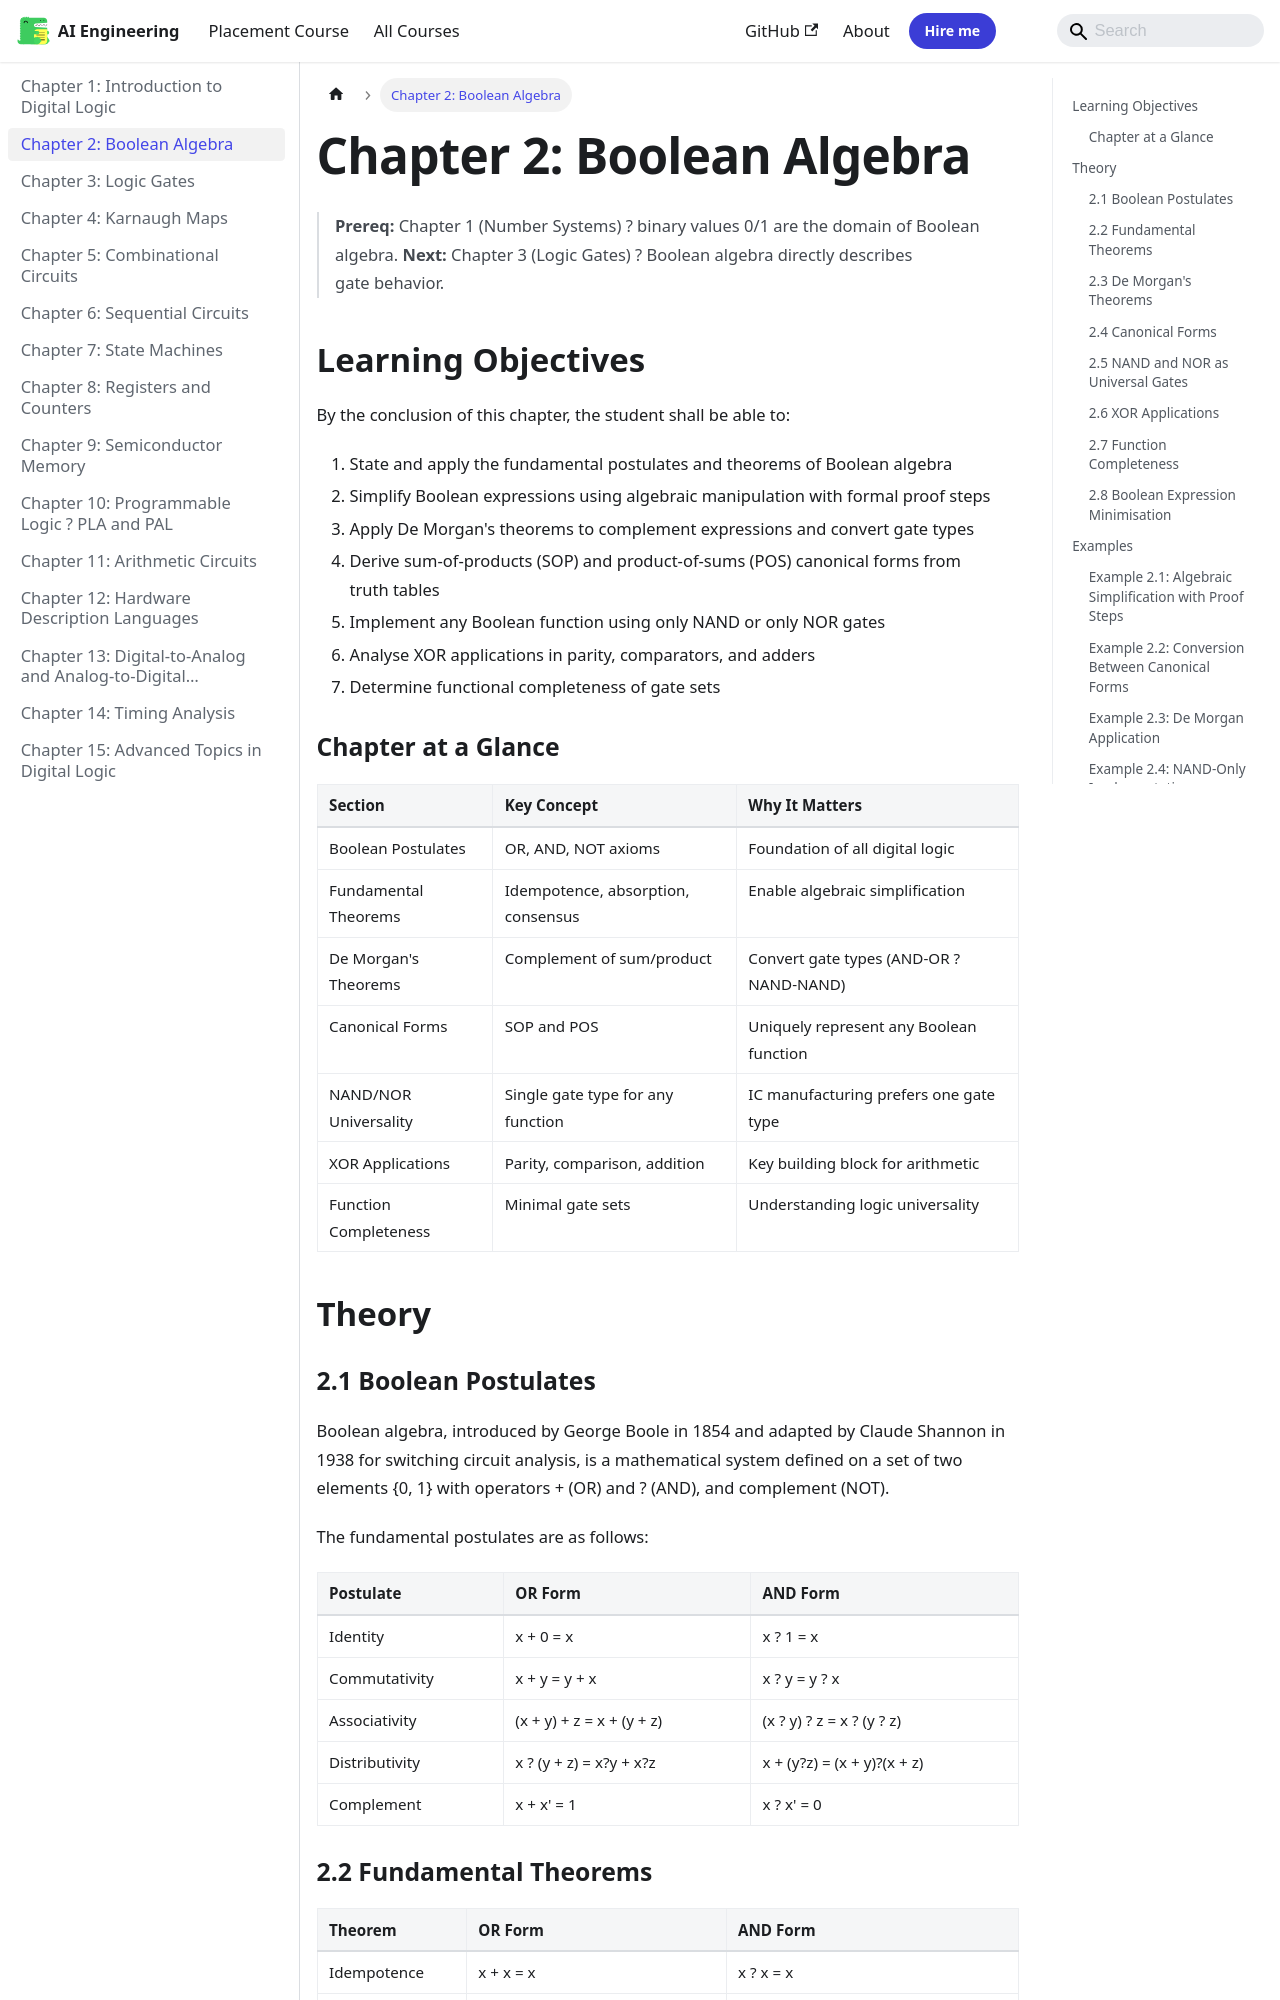

repository: Raushan666java/ai-engineering-journey · page: digital-logic/02-boolean-algebra/index.html · generator: mkdocs

---
description: "Boolean algebra, introduced by George Boole in 1854 and adapted by Claude Shannon in 1938 for switching circuit analysis, is a mathematical system defined"
---

# Chapter 2: Boolean Algebra

> **Prereq:** Chapter 1 (Number Systems) ? binary values 0/1 are the domain of Boolean algebra.
> **Next:** Chapter 3 (Logic Gates) ? Boolean algebra directly describes gate behavior.

## Learning Objectives

By the conclusion of this chapter, the student shall be able to:

1. State and apply the fundamental postulates and theorems of Boolean algebra
2. Simplify Boolean expressions using algebraic manipulation with formal proof steps
3. Apply De Morgan's theorems to complement expressions and convert gate types
4. Derive sum-of-products (SOP) and product-of-sums (POS) canonical forms from truth tables
5. Implement any Boolean function using only NAND or only NOR gates
6. Analyse XOR applications in parity, comparators, and adders
7. Determine functional completeness of gate sets

### Chapter at a Glance

| Section | Key Concept | Why It Matters |
|---------|-------------|----------------|
| Boolean Postulates | OR, AND, NOT axioms | Foundation of all digital logic |
| Fundamental Theorems | Idempotence, absorption, consensus | Enable algebraic simplification |
| De Morgan's Theorems | Complement of sum/product | Convert gate types (AND-OR ? NAND-NAND) |
| Canonical Forms | SOP and POS | Uniquely represent any Boolean function |
| NAND/NOR Universality | Single gate type for any function | IC manufacturing prefers one gate type |
| XOR Applications | Parity, comparison, addition | Key building block for arithmetic |
| Function Completeness | Minimal gate sets | Understanding logic universality |

```mermaid
flowchart LR
    A[Boolean Postulates] --> B[Theorems & Laws]
    B --> C[De Morgan's Theorems]
    C --> D[SOP / POS Forms]
    D --> E[Canonical Forms]
    D --> F[NAND/NOR Universality]
    B --> G[XOR Applications]
    E --> H[Minimised Expression]
    F --> H
    G --> H
    style A fill:#e1f5fe
    style H fill:#c8e6c9
```

## Theory

### 2.1 Boolean Postulates


Boolean algebra, introduced by George Boole in 1854 and adapted by Claude Shannon in 1938 for switching circuit analysis, is a mathematical system defined on a set of two elements {0, 1} with operators + (OR) and ? (AND), and complement (NOT).

The fundamental postulates are as follows:

| Postulate | OR Form | AND Form |
|-----------|---------|----------|
| Identity | x + 0 = x | x ? 1 = x |
| Commutativity | x + y = y + x | x ? y = y ? x |
| Associativity | (x + y) + z = x + (y + z) | (x ? y) ? z = x ? (y ? z) |
| Distributivity | x ? (y + z) = x?y + x?z | x + (y?z) = (x + y)?(x + z) |
| Complement | x + x' = 1 | x ? x' = 0 |
